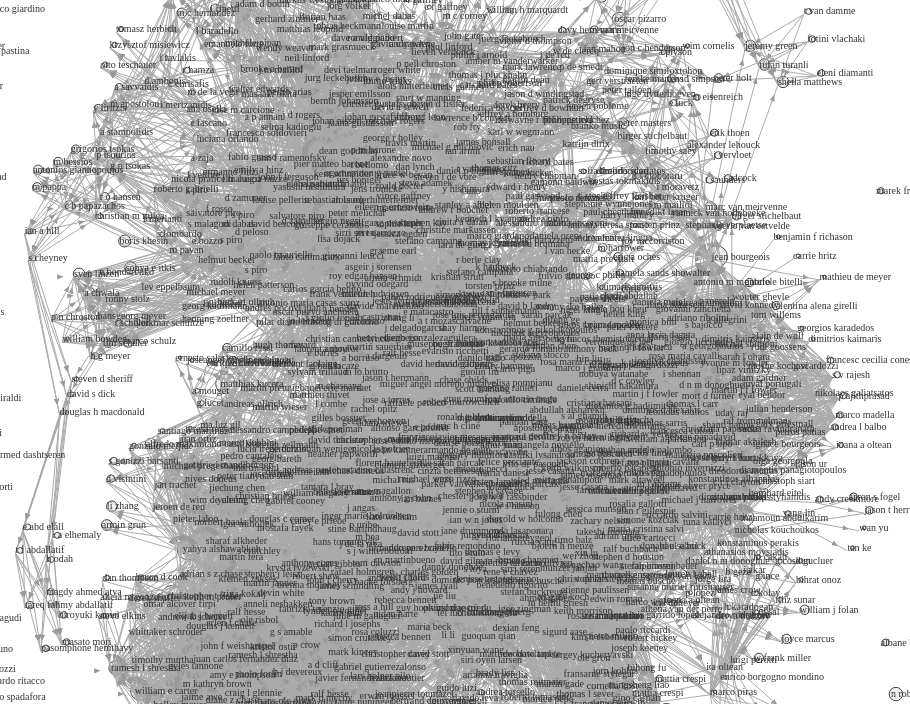
D3 v4 page, settled after 360 driven frames (6 s of simulated time); the page loaded 2 data file(s).


  console.log("hello!")
  const margin = {
      top: 30,
      bottom: 50,
      left: 100,
      right: 30,
    },
    width = window.innerWidth - margin.left - margin.right,
    height = window.innerHeight - margin.top - margin.bottom;

  var svg = d3.select("svg")
    .attr("width", width)
    .attr("height", height)
    .style("margin", "0 auto")
    .style("display", "block")
    .style("overflow", "visible");

  var svg1=svg.append('g');
  var svg2=svg.append('g');

  d3.csv("data/Authors.csv", function(error, nodes) {
    d3.csv("data/AuthorLinks.csv", function(error, links) {
      var simulation = d3.forceSimulation()
        .force("link", d3.forceLink().id(function(d) {
          return d.num;
        }))
        //.force("charge", d3.forceManyBody().strength(-200))
        .force('charge', d3.forceManyBody()
          .strength(-200)
          .theta(0.8)
          .distanceMax(150)
        )
        // 		.force('collide', d3.forceCollide()
        //       .radius(d => 40)
        //       .iterations(2)
        //     )
        .force("center", d3.forceCenter(width / 2, height / 2));




      function run() {

        links.forEach(function(d) {
          //     d.source = d.source_id;
          //     d.target = d.target_id;
        });

        var link = svg2.append("g")
          .style("stroke", "#aaa")
          .selectAll("line")
          .data(links)
          .enter().append("line")
          .attr('marker-end','url(#arrowhead)');

        svg2.append('defs').append('marker')
          .attr('id', 'arrowhead')
          .attr('viewBox', '-0 -5 10 10')
          .attr('refX', 13)
          .attr('refY', 0)
          .attr('orient', 'auto')
          .attr('markerHeight', 13)
          .attr('markerWidth', 13)
          .attr('xoverflow', 'visible')
          .append('svg:path')
          .attr('d', 'M 0,-2 L 5 ,0 L 0,2')
          .attr('fill', '#999')
          .style('stroke', 'none');

        var node = svg1.append("g")
          .attr("class", "nodes")
          .attr("id", function(d,i) { return "node"+i; })
          .selectAll("circle")
          .data(nodes)
          .enter().append("circle")
          .on("mouseover", moretext)
          .on("mouseout", lesstext)
          .call(d3.drag()
            .on("start", dragstarted)
            .on("drag", dragged)
            .on("end", dragended));

        var label = svg2.append("g")
          .attr("class", "labels")
          .selectAll("text")
          .data(nodes)
          .enter().append("text")
          .attr("pointer-events", "none")
          .attr("class", "label")
          .attr("id", function(d, i) { return "label" + i; })
          .append("tspan")
          .attr("dy", 0)
          .attr("x", 0)
          .attr("id", function(d, i) { return "tspan1" + i; })
          .text(function(d) {
            return d.name;
          })
          .style("font-size", "10px");

        simulation
          .nodes(nodes)
          .on("tick", ticked);

        simulation.force("link")
          .links(links);

        function ticked() {
          link
            .attr("x1", function(d) {
              return d.source.x;
            })
            .attr("y1", function(d) {
              return d.source.y;
            })
            .attr("x2", function(d) {
              return d.target.x;
            })
            .attr("y2", function(d) {
              return d.target.y;
            });

          node
            .attr("r", function(d) {
              return Math.sqrt(d.citations);
            })
            .style("fill", "#efefef")
            .style("stroke", "#424242")
            .style("stroke-width", "1px")
            .attr("cx", function(d) {
              return d.x + 5;
            })
            .attr("cy", function(d) {
              return d.y - 3;
            });

          label
            .attr("x", function(d) {
              return d.x;
            })
            .attr("y", function(d) {
              return d.y;
            })
            .style("fill", "#333");
        }
      }

      function dragstarted(d) {
        if (!d3.event.active) simulation.alphaTarget(0.3).restart()
        d.fx = d.x
        d.fy = d.y
        //  simulation.fix(d);
      }

      function dragged(d) {
        d.fx = d3.event.x
        d.fy = d3.event.y
        //  simulation.fix(d, d3.event.x, d3.event.y);
      }

      function dragended(d) {
        d.fx = d3.event.x
        d.fy = d3.event.y
        if (!d3.event.active) simulation.alphaTarget(0);
        //simulation.unfix(d);
      }

      function moretext(d, i) {
        d3.select("#tspan1"+i)
        .transition()
        .duration(100)
        .style("font-size", "30px");
        d3.select("#label"+i)
        .append("tspan")
        .attr("id", "tspan2"+i)
        .text("# of papers:" + d.numpapers)
        .style("font-size", "23px")
        .attr("dy", "30px")
        .attr("x", d.x);
      }

      function lesstext(d, i) {
        d3.select("#tspan1"+i)
        .transition()
        .duration(100)
        .style("font-size", "10px");
        d3.select("#tspan2"+i).remove();
        d3.select("#tspan3"+i).remove();
      }

      run()
    });
  });


### data: data/Authors.csv
, name, num, citations, numpapers
0, geert verhoeven, 2169669433, 883, 19
1, haida liang, 2094774220, 147, 1
2, michael doneus, 2077736714, 608, 17
3, martin fera, 2127616844, 253, 2
4, christian briese, 1834339306, 477, 11
5, matthias kucera, 2195221789, 98, 1
6, wolfgang neubauer, 2106824575, 322, 7
7, martin janner, 2550453853, 155, 1
8, frank vermeulen, 2112772285, 178, 4
9, sharaf alkheder, 2892748081, 110, 1
10, yahya alshawabkeh, 2021673803, 110, 1
11, norbert haala, 101171190, 110, 1
12, dean goodman, 2121269922, 380, 11
13, salvatore piro, 2197783474, 220, 6
14, jurg leckebusch, 2071346827, 161, 4
15, chris gaffney, 2150497552, 122, 5
16, vince gaffney, 2085043130, 150, 5
17, eamonn baldwin, 2178446697, 51, 1
18, henry chapman, 2159883538, 51, 1
19, paul garwood, 1317878389, 51, 1
20, helen moulden, 2052709406, 51, 1
21, tom sparrow, 2151428394, 51, 1
22, richard bates, 2292027454, 51, 1
23, klaus locker, 2107836043, 51, 1
24, alois hinterleitner, 2433864649, 111, 2
25, immo trinks, 2223747502, 111, 2
26, erich nau, 1919392508, 51, 1
27, thomas zitz, 1192561553, 51, 1
28, sebastian floery, 1965404890, 51, 1
29, sarah parcak, 2469453486, 68, 3
30, david gathings, 2032577763, 22, 1
31, chase childs, 2286580088, 22, 1
32, greg mumford, 2225881755, 22, 1
33, eric h cline, 2101448327, 22, 1
34, arlen f chase, 2168778769, 128, 3
35, diane z chase, 2077539664, 128, 3
36, christopher t fisher, 2111404777, 105, 3
37, stephen j leisz, 2495952034, 109, 4
38, john f weishampel, 2091044228, 124, 2
39, sarah h parcak, 253771894, 119, 1
40, ralf hesse, 2652057278, 94, 1
41, b j devereux, 2692190370, 189, 2
42, g s amable, 2709006732, 189, 2
43, p crow, 2702723102, 189, 2
44, a d cliff, 2697450189, 102, 1
45, neil linford, 1972671123, 149, 5
46, paul linford, 1985797339, 90, 2
47, louise martin, 2230518824, 50, 1
48, andy payne, 2171453219, 50, 1
49, fulvio rinaudo, 687459025, 42, 1
50, filiberto chiabrando, 2122991678, 80, 2
51, andrea maria lingua, 1924943578, 42, 1
52, antonia teresa spano, 2040988091, 42, 1
53, bernth johansson, 2156812960, 60, 1
54, jaana gustafsson, 2118105792, 60, 1
55, jesper emilsson, 2012208279, 60, 1
56, johan gustaf friborg, 2646209300, 60, 1
57, christer gustafsson, 2143261198, 60, 1
58, johan nissen, 2419516668, 60, 1
59, ziga kokalj, 1988930059, 68, 1
... 1,397 more rows

### data: data/AuthorLinks.csv
source, target, mag
2169669433, 2169669433, 37
2169669433, 2213385597, 5
2169669433, 2112772285, 14
2169669433, 2122438261, 5
2077736714, 2169669433, 23
2127616844, 2169669433, 1
1834339306, 2169669433, 18
2195221789, 2169669433, 1
2106824575, 2169669433, 1
2077736714, 2692190370, 2
2077736714, 2709006732, 2
2077736714, 2702723102, 2
2077736714, 2697450189, 1
1834339306, 2692190370, 2
1834339306, 2709006732, 2
1834339306, 2702723102, 2
1834339306, 2697450189, 1
2127616844, 2692190370, 1
2127616844, 2709006732, 1
2127616844, 2702723102, 1
2127616844, 2697450189, 1
2550453853, 2692190370, 1
2550453853, 2709006732, 1
2550453853, 2702723102, 1
2550453853, 2697450189, 1
2077736714, 2598286043, 2
1834339306, 2598286043, 1
2127616844, 2598286043, 1
2550453853, 2598286043, 1
2112772285, 2169669433, 7
2169669433, 2077736714, 18
2169669433, 2127616844, 6
2169669433, 1834339306, 11
2169669433, 2195221789, 4
2169669433, 2106824575, 9
2077736714, 2077736714, 17
2077736714, 2127616844, 5
2077736714, 1834339306, 11
2077736714, 2195221789, 2
2077736714, 2106824575, 7
1834339306, 2077736714, 13
1834339306, 2127616844, 5
1834339306, 1834339306, 11
1834339306, 2195221789, 2
1834339306, 2106824575, 5
2112772285, 2077736714, 3
2112772285, 2127616844, 1
2112772285, 1834339306, 1
2112772285, 2195221789, 1
2112772285, 2106824575, 4
2169669433, 1765929309, 3
2169669433, 2307196916, 3
2169669433, 1984613836, 3
2077736714, 1765929309, 3
2077736714, 2307196916, 3
2077736714, 1984613836, 3
1834339306, 1765929309, 2
1834339306, 2307196916, 2
1834339306, 1984613836, 2
2112772285, 1765929309, 2
... 15,084 more rows